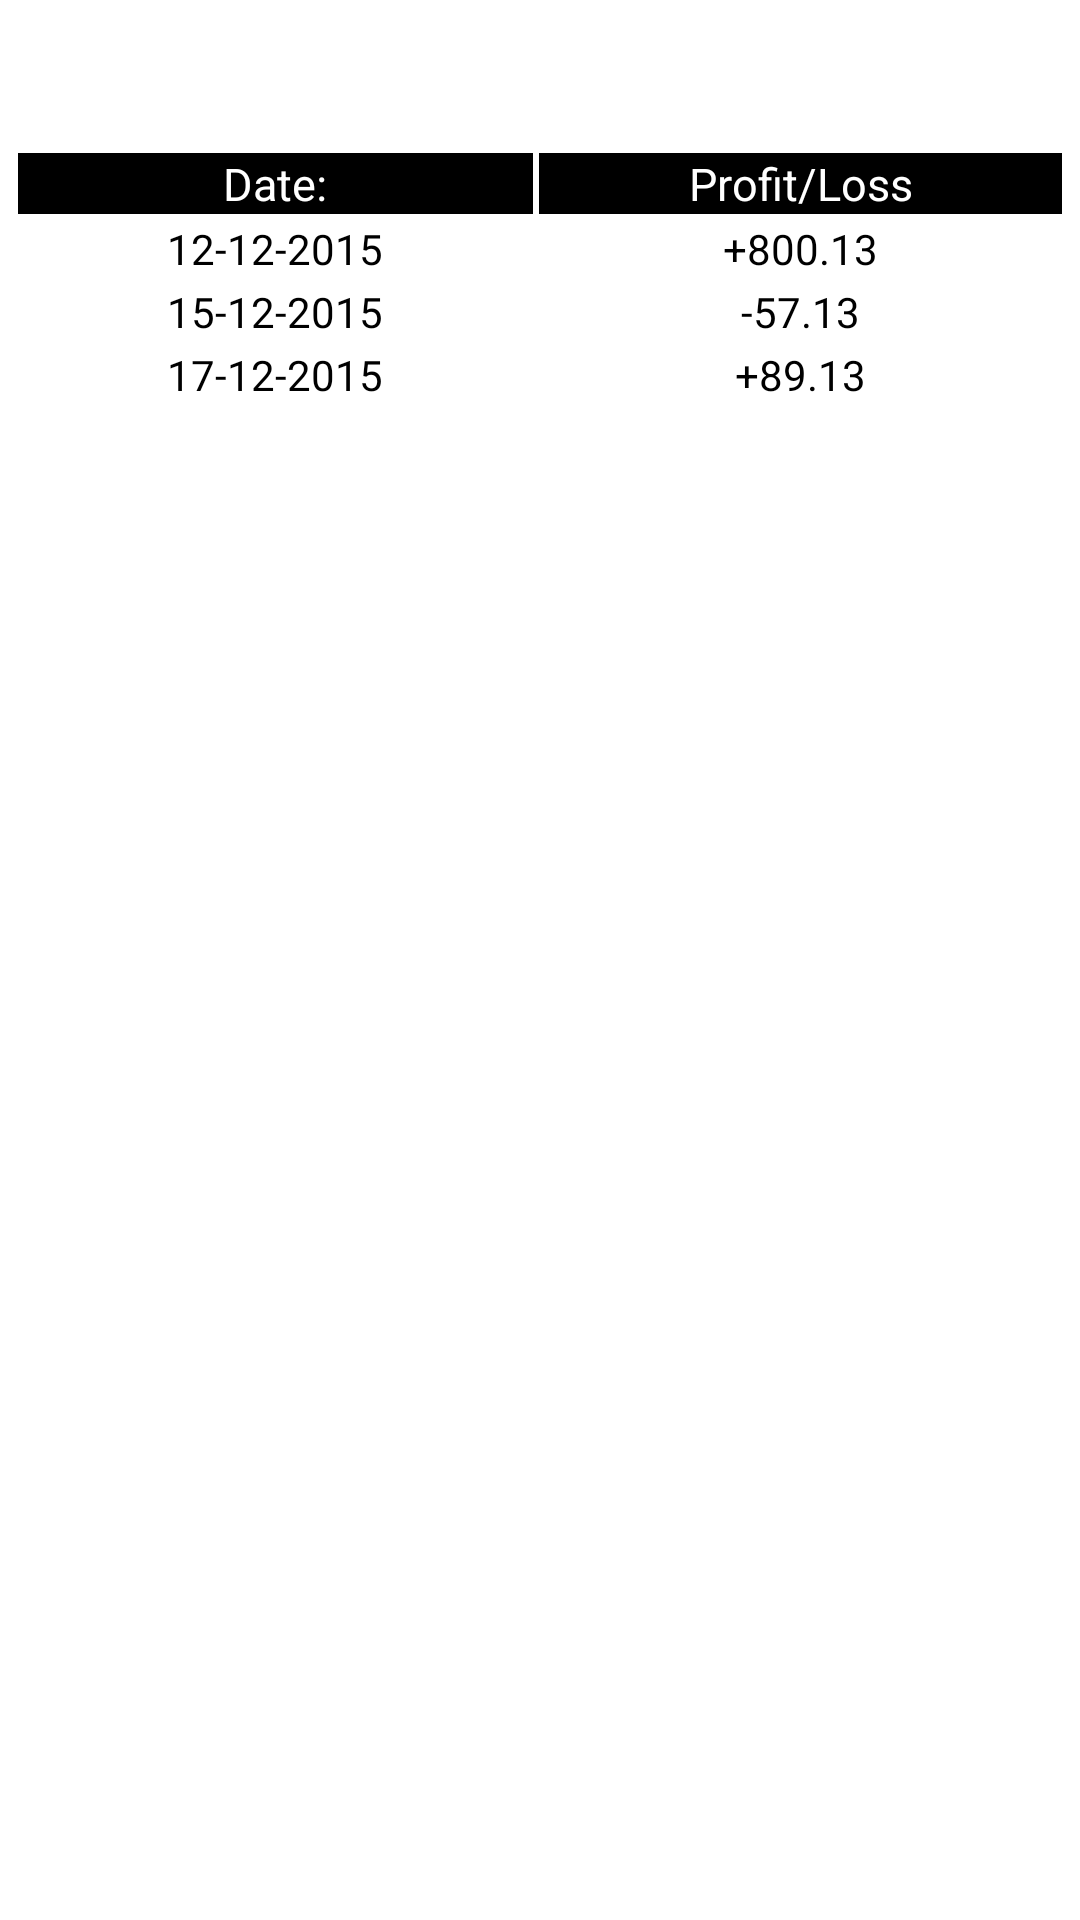

Reconstruct the res/layout file that produces this screen, plus the resources it refers to.
<!-- AndroidManifest.xml: application theme MyCustomAppTheme -->
<!-- res/layout/activity_performance.xml -->
<ScrollView
    xmlns:android="http://schemas.android.com/apk/res/android"
    android:layout_height="match_parent"
    android:layout_width="match_parent"
    android:fillViewport="true">

    <LinearLayout
        android:layout_width="match_parent"
        android:layout_height="fill_parent"
        android:orientation="vertical"
        android:background="#FFFFFF">

        <TableLayout
            android:layout_width="match_parent"
            android:layout_height="wrap_content"
            android:layout_marginLeft="5dp"
            android:layout_marginTop="50dp"
            android:layout_marginRight="5dp">

            <TableRow>
                <TextView android:text="Date:"
                    android:layout_weight="2"
                    android:gravity="center"
                    android:textColor="#FFFFFF"
                    android:textSize="15dp"
                    android:layout_margin="1dp"
                    android:background="#000000"/>
                <TextView android:text="Profit/Loss"
                    android:layout_weight="2"
                    android:gravity="center"
                    android:textColor="#FFFFFF"
                    android:textSize="15dp"
                    android:layout_margin="1dp"
                    android:background="#000000"/>
            </TableRow>

            <TableRow>
                <TextView android:text="12-12-2015"
                    android:layout_weight="2"
                    android:gravity="center"
                    android:textColor="#000000"
                    android:background="#FFFFFF"
                    android:layout_margin="1dp"/>
                <TextView android:text="+800.13"
                    android:layout_weight="2"
                    android:gravity="center"
                    android:textColor="#000000"
                    android:background="#FFFFFF"
                    android:layout_margin="1dp"/>
            </TableRow>

            <TableRow>
                <TextView android:text="15-12-2015"
                    android:layout_weight="2"
                    android:gravity="center"
                    android:textColor="#000000"
                    android:background="#FFFFFF"
                    android:layout_margin="1dp"/>
                <TextView android:text="-57.13"
                    android:layout_weight="2"
                    android:gravity="center"
                    android:textColor="#000000"
                    android:background="#FFFFFF"
                    android:layout_margin="1dp"/>
            </TableRow>

            <TableRow>
                <TextView android:text="17-12-2015"
                    android:layout_weight="2"
                    android:gravity="center"
                    android:textColor="#000000"
                    android:background="#FFFFFF"
                    android:layout_margin="1dp"/>
                <TextView android:text="+89.13"
                    android:layout_weight="2"
                    android:gravity="center"
                    android:textColor="#000000"
                    android:background="#FFFFFF"
                    android:layout_margin="1dp"/>
            </TableRow>


        </TableLayout>

    </LinearLayout>
    </ScrollView>
<!-- resources referenced by this layout -->
<resources>
  <style name="MyCustomAppTheme" parent="Theme.AppCompat.Light">
          <item name="android:textColorPrimary">#FFFFFF</item>
          <item name="colorPrimary">#000000</item>
          <item name="android:itemBackground">#000000</item>
          <item name="android:textColorSecondary">#FFFFFF</item>
          <item name="android:textColorPrimaryInverse">#000000</item>
          <item name="colorAccent">#000000</item>
      </style>
</resources>
